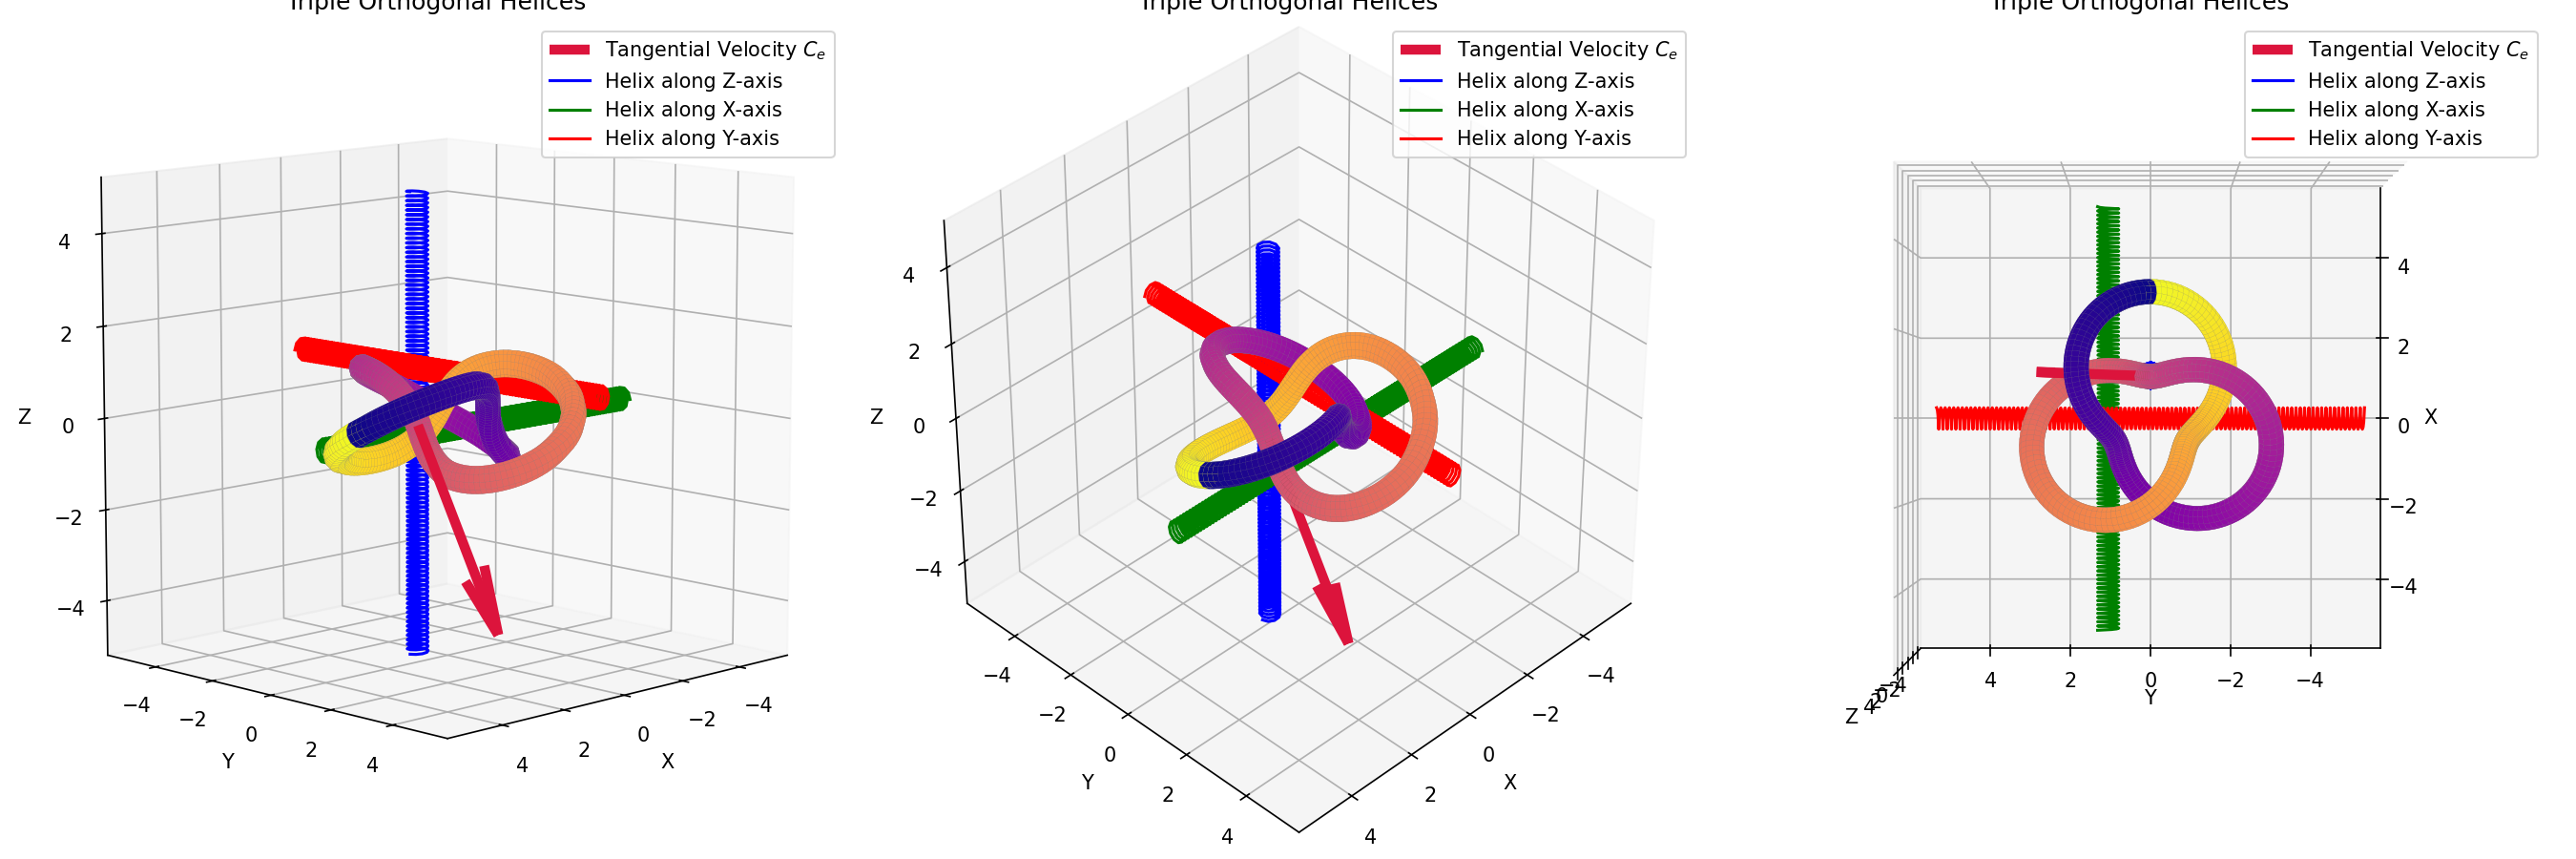

Reproduce this figure in Python.
import numpy as np
import matplotlib.pyplot as plt
from mpl_toolkits.mplot3d import Axes3D
import matplotlib
matplotlib.use('TkAgg')  # Ensure it uses Tkinter backend
# Define helix parameters
radius = 0.25
length = 10
turns = 100
points = 1000
theta = np.linspace(0, 2 * np.pi * turns, points)
z = np.linspace(-length / 2, length / 2, points)

# Helix along Z-axis
x1 = radius * np.cos(theta)
y1 = radius * np.sin(theta)
z1 = z

# Helix along X-axis
x2 = z
y2 = radius * np.cos(theta)
z2 = radius * np.sin(theta)

# Helix along Y-axis
x3 = radius * np.cos(theta)
y3 = z
z3 = radius * np.sin(theta)

# Diagonal helix from (5,5,5) to (-5,-5,-5)
s = np.linspace(0, 1, 1000)
center_line = np.array([5 - 10 * s, 5 - 10 * s, 5 - 10 * s])
radius = 0.3
helix_t = np.linspace(0, 100 * np.pi, 1000)
# Orthogonal vectors for helical rotation
# Compute orthogonal vectors for rotation
v1 = np.array([1, -1, 0])
v2 = np.cross([1, 1, 1], v1)
v1 = v1 / np.linalg.norm(v1)
v2 = v2 / np.linalg.norm(v2)

# Reshape for broadcasting
v1 = v1.reshape(1, 3)
v2 = v2.reshape(1, 3)
cos_t = np.cos(helix_t).reshape(-1, 1)
sin_t = np.sin(helix_t).reshape(-1, 1)

# Compute the helical displacement and add to the center line
helix = center_line.T + radius * cos_t * v1 + radius * sin_t * v2
# Re-run after reset: Trefoil knot with tangential quiver placement
import numpy as np
import matplotlib.pyplot as plt
from mpl_toolkits.mplot3d.art3d import Poly3DCollection
from mpl_toolkits.mplot3d import Axes3D

# Trefoil knot parametric centerline
theta = np.linspace(0, 2 * np.pi, 300)
x = (2 + np.cos(3 * theta)) * np.cos(2 * theta)
y = (2 + np.cos(3 * theta)) * np.sin(2 * theta)
z = np.sin(3 * theta)

# Parameters for tube surface (vortex core)
tube_radius = 0.3
n_circle = 12  # resolution of the circular cross-section
phi = np.linspace(0, 2 * np.pi, n_circle)
circle_x = tube_radius * np.cos(phi)
circle_y = tube_radius * np.sin(phi)

# Create 3D tube coordinates
tube_x, tube_y, tube_z = [], [], []
quiver_pos = 150  # mid point for quiver placement
quiver_point = None
quiver_tangent = None

for i in range(len(x)):
    # approximate local tangent
    if i < len(x) - 1:
        dx, dy, dz = x[i+1] - x[i], y[i+1] - y[i], z[i+1] - z[i]
    else:
        dx, dy, dz = x[i] - x[i-1], y[i] - y[i-1], z[i] - z[i-1]
    tangent = np.array([dx, dy, dz])
    tangent /= np.linalg.norm(tangent)
    # generate two orthogonal vectors
    normal = np.cross(tangent, [0, 0, 1])
    if np.linalg.norm(normal) == 0:
        normal = np.cross(tangent, [0, 1, 0])
    normal /= np.linalg.norm(normal)
    binormal = np.cross(tangent, normal)
    binormal /= np.linalg.norm(binormal)
    # build the ring
    ring_x = x[i] + circle_x * normal[0] + circle_y * binormal[0]
    ring_y = y[i] + circle_x * normal[1] + circle_y * binormal[1]
    ring_z = z[i] + circle_x * normal[2] + circle_y * binormal[2]
    tube_x.append(ring_x)
    tube_y.append(ring_y)
    tube_z.append(ring_z)

    if i == quiver_pos:
        quiver_point = (x[i], y[i], z[i])
        quiver_tangent = tangent



# Begin plotting
fig, axes = plt.subplots(1, 3, figsize=(18, 6), subplot_kw={'projection': '3d'})
# Define view angles for each subplot
view_angles = [
(10, 45),
    (38, 45),    # Angled view: Elevation, Azimuth
    (90, 180),    # Angled view
       # Angled view
]

for i, (ax, (elev, azim)) in enumerate(zip(axes.flatten(), view_angles)):
    # Quiver: Tangential velocity Ce at mid-point
    if quiver_point and quiver_tangent is not None:
        ax.quiver(quiver_point[0], quiver_point[1], quiver_point[2],
                  quiver_tangent[0], quiver_tangent[1], quiver_tangent[2],
                  color='crimson', length=5.0, normalize=True, linewidth=5,
                  label='Tangential Velocity $C_e$')

    # Create surface segments
    for i in range(len(tube_x) - 1):
        for j in range(n_circle - 1):
            verts = [
                [tube_x[i][j], tube_y[i][j], tube_z[i][j]],
                [tube_x[i + 1][j], tube_y[i + 1][j], tube_z[i + 1][j]],
                [tube_x[i + 1][j + 1], tube_y[i + 1][j + 1], tube_z[i + 1][j + 1]],
                [tube_x[i][j + 1], tube_y[i][j + 1], tube_z[i][j + 1]]
            ]
            poly = Poly3DCollection([verts], color=plt.cm.plasma(i / len(tube_x)), linewidths=0.05, edgecolor='gray')
            ax.add_collection3d(poly)

    ax.plot(x1 + 1, y1, z1, label='Helix along Z-axis', color='blue')
    ax.plot(x2, y2 + 1, z2, label='Helix along X-axis', color='green')
    if i==1:
        ax.plot(helix[:, 0], helix[:, 1], helix[:, 2], label='Diagonal Helix', color='purple')
    ax.plot(x3, y3, z3 + 1, label='Helix along Y-axis', color='red')


    ax.set_xlabel('X')
    ax.set_ylabel('Y')
    ax.set_zlabel('Z')
    ax.set_title('Triple Orthogonal Helices')
    ax.set_box_aspect([1, 1, 1])
    ax.legend()

    ax.view_init(elev=elev, azim=azim)


plt.tight_layout()
plt.subplots_adjust(left=0.03, right=0.97, wspace=0.2)



plt.tight_layout()

# ✅ Get the script filename dynamically and save as pdf
import os
script_name = os.path.splitext(os.path.basename(__file__))[0]
filename = f"{script_name}.pdf"
plt.savefig(filename, format="pdf", bbox_inches="tight")
filename = f"{script_name}.png"
plt.savefig(filename, dpi=150)  # Save image with high resolution
plt.tight_layout()
plt.show()
